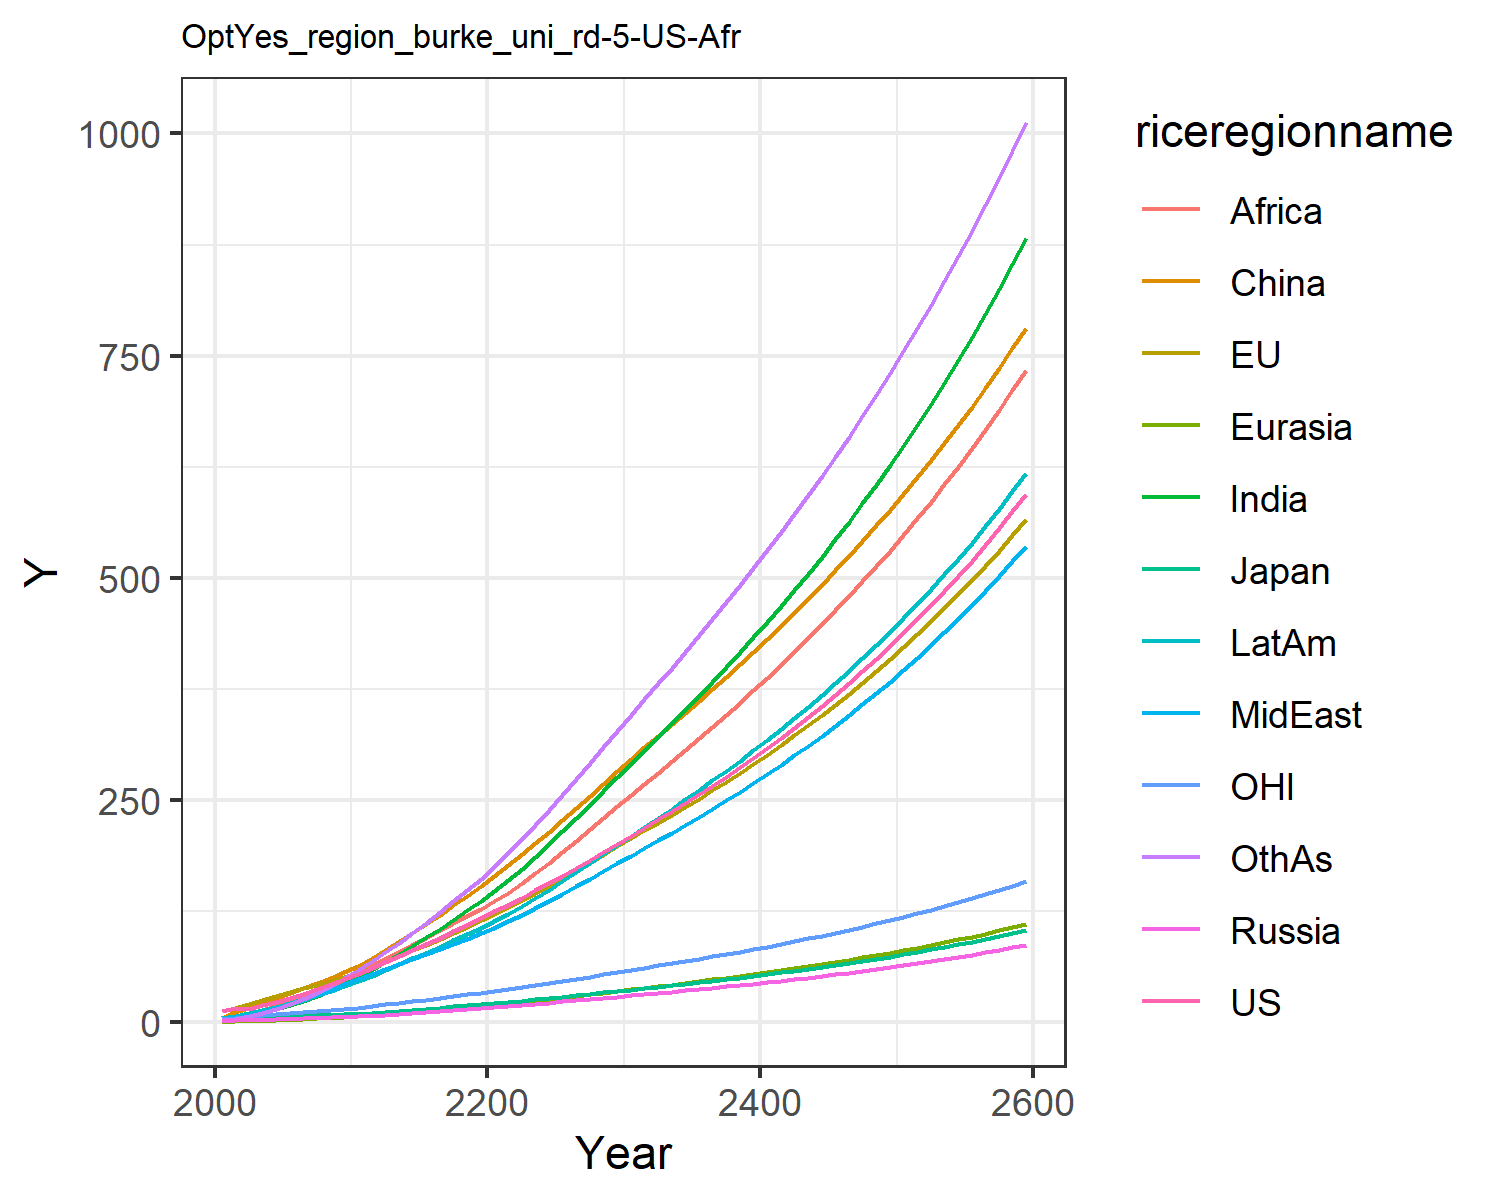

The table this chart was drawn from, first rows:
12.39041037335171, 13.048644222042725, 3.863074973863845, 1.710897784771871, 0.808921311416015, 5.329280249079883, 2.4130318028988493, 3.4555932158739826, 1.2868001389083317, 4.519903019497423, 3.8497906433209335, 2.5937440211884213
15.96, 16.39, 4.413, 2.271, 1.096, 11.89, 4.529, 5.708, 2.419, 7.032, 5.101, 4.123
15.66, 20.84, 5.2, 2.794, 1.539, 16.78, 7.258, 8.645, 9.273, 10.19, 6.586, 6.806
19.08, 25.3, 5.829, 3.281, 2.034, 21.97, 10.71, 12.19, 13.49, 13.84, 8.072, 10.42
23.24, 29.81, 6.204, 3.775, 2.583, 27.36, 14.9, 16.3, 17.98, 17.82, 9.488, 15
27.76, 34.12, 6.742, 4.281, 3.171, 32.77, 19.53, 20.61, 22.71, 21.89, 10.77, 20.24
32.5, 38.27, 7.389, 4.792, 3.802, 38.5, 24.57, 25.22, 27.76, 26.18, 11.95, 26.15
37.64, 42.44, 8.013, 5.291, 4.474, 44.45, 30.26, 30.43, 33.75, 30.8, 13.11, 33.03
43.14, 46.62, 8.616, 5.775, 5.179, 50.54, 36.6, 36.26, 40.8, 35.75, 14.27, 40.93
48.99, 50.8, 9.196, 6.24, 5.912, 56.68, 43.56, 42.78, 49, 41.01, 15.4, 49.86
54.99, 55.75, 9.975, 6.877, 6.776, 63.97, 51.08, 48.89, 57.02, 46.6, 16.78, 59.34
60.92, 61.58, 10.98, 7.729, 7.805, 72.89, 59.14, 54.12, 64.27, 52.46, 18.44, 69.24
67.87, 68.12, 12.15, 8.714, 8.956, 81.72, 67.78, 59.95, 71.77, 58.97, 20.29, 79.24
74.59, 74.55, 13.3, 9.71, 10.15, 91.12, 76.74, 65.62, 79.51, 65.48, 22.1, 89.82
81.4, 81.03, 14.44, 10.73, 11.39, 100.9, 86.1, 71.34, 87.48, 72.1, 23.93, 101
88.29, 87.37, 15.56, 11.77, 12.67, 111, 95.66, 77.06, 95.51, 78.62, 25.76, 112.4
95.31, 94.01, 16.74, 12.84, 13.98, 121.3, 105.6, 82.84, 103.7, 85.41, 27.64, 124.3
102.5, 100.8, 17.95, 13.94, 15.34, 131.9, 115.7, 88.63, 111.9, 92.31, 29.56, 136.6
109.8, 107.7, 19.19, 15.07, 16.72, 142.7, 126, 94.43, 120, 99.28, 31.52, 149.1
117.4, 114.8, 20.46, 16.23, 18.13, 153.6, 136.4, 100.2, 128, 106.3, 33.52, 161.7
125, 122.1, 21.76, 17.4, 19.61, 165, 147.6, 106.5, 136.6, 113.9, 35.58, 175.3
132.7, 129.7, 23.11, 18.59, 21.16, 176.9, 160.1, 113.6, 146.1, 122.2, 37.68, 190.2
140.5, 137.4, 24.49, 19.79, 22.76, 189.1, 173.1, 121, 156.9, 130.9, 39.84, 205.8
148.4, 145.4, 25.92, 21.02, 24.41, 201.6, 186.6, 128.6, 168.2, 139.9, 42.05, 221.9
156.6, 153.5, 27.37, 22.27, 26.1, 214.4, 200.4, 136.4, 179.9, 149.2, 44.32, 238.4
165.1, 162.1, 28.91, 23.59, 27.85, 227.6, 214.9, 144.6, 192.1, 159, 46.7, 255.9
173.8, 170.8, 30.48, 24.93, 29.64, 241.1, 229.7, 153, 204.5, 168.9, 49.12, 273.5
182.7, 179.7, 32.08, 26.3, 31.46, 254.7, 244.7, 161.5, 217.1, 179, 51.59, 291.4
191.8, 188.8, 33.71, 27.69, 33.32, 268.5, 260, 170.2, 230, 189.3, 54.1, 309.5
201.1, 198.1, 35.39, 29.12, 35.22, 282.6, 275.6, 179, 243.1, 199.9, 56.68, 327.8
210.3, 207.2, 37.03, 30.52, 37.1, 296.3, 291, 187.7, 256, 210.3, 59.2, 346
219.3, 215.9, 38.62, 31.89, 38.93, 309.3, 306, 196.2, 268.6, 220.3, 61.62, 363.6
228.3, 224.7, 40.21, 33.26, 40.76, 322.3, 321.1, 204.8, 281.1, 230.4, 64.06, 381.3
237.6, 233.6, 41.83, 34.66, 42.62, 335.3, 336.4, 213.5, 293.8, 240.6, 66.53, 399.1
247, 242.7, 43.48, 36.08, 44.51, 348.4, 351.8, 222.3, 306.7, 251, 69.04, 417.1
256.6, 251.9, 45.16, 37.52, 46.43, 361.7, 367.5, 231.3, 319.7, 261.5, 71.6, 435.3
266.5, 261.3, 46.89, 39, 48.39, 375.2, 383.4, 240.5, 332.8, 272.3, 74.22, 453.8
276.7, 270.9, 48.66, 40.52, 50.39, 388.9, 399.7, 249.9, 346.2, 283.3, 76.9, 472.6
287.1, 280.8, 50.47, 42.07, 52.43, 402.8, 416.3, 259.5, 359.9, 294.5, 79.64, 491.7
297.8, 290.9, 52.33, 43.67, 54.52, 417, 433.2, 269.3, 373.8, 306, 82.46, 511.1
308.8, 301.3, 54.24, 45.3, 56.66, 431.5, 450.5, 279.4, 387.9, 317.8, 85.34, 530.9
320.1, 312, 56.21, 46.98, 58.85, 446.2, 468.2, 289.8, 402.4, 329.9, 88.31, 551.1
331.7, 322.9, 58.23, 48.7, 61.09, 461.3, 486.3, 300.4, 417.1, 342.3, 91.35, 571.8
343.7, 334.2, 60.31, 50.47, 63.39, 476.7, 504.8, 311.3, 432.2, 355, 94.47, 592.9
356, 345.7, 62.45, 52.3, 65.76, 492.4, 523.8, 322.5, 447.7, 368.1, 97.69, 614.4
368.7, 357.6, 64.66, 54.17, 68.18, 508.5, 543.3, 334, 463.5, 381.6, 101, 636.5
381.8, 369.8, 66.93, 56.1, 70.68, 524.9, 563.3, 345.8, 479.6, 395.4, 104.4, 659
395.3, 382.4, 69.27, 58.09, 73.24, 541.8, 583.8, 358, 496.2, 409.6, 107.9, 682.2
409.2, 395.3, 71.68, 60.13, 75.88, 559, 604.9, 370.5, 513.2, 424.2, 111.5, 705.9
423.6, 408.7, 74.16, 62.24, 78.59, 576.7, 626.6, 383.4, 530.7, 439.3, 115.2, 730.2
438.3, 422.4, 76.72, 64.41, 81.39, 594.8, 648.9, 396.7, 548.6, 454.8, 119, 755.1
453.6, 436.5, 79.36, 66.65, 84.26, 613.4, 671.9, 410.4, 567, 470.8, 122.9, 780.7
469.3, 451, 82.09, 68.96, 87.23, 632.5, 695.5, 424.4, 585.9, 487.2, 126.9, 807
485.6, 466, 84.9, 71.34, 90.28, 652.1, 719.8, 439, 605.3, 504.2, 131.1, 834
502.3, 481.5, 87.8, 73.8, 93.43, 672.2, 744.8, 453.9, 625.3, 521.7, 135.4, 861.8
519.6, 497.4, 90.79, 76.33, 96.67, 692.8, 770.6, 469.4, 645.8, 539.8, 139.8, 890.3
537.4, 513.8, 93.88, 78.94, 100, 714, 797.2, 485.3, 666.9, 558.4, 144.3, 919.6
555.9, 530.7, 97.07, 81.64, 103.5, 735.8, 824.6, 501.7, 688.7, 577.6, 149, 949.8
574.9, 548.2, 100.4, 84.42, 107, 758.2, 852.8, 518.7, 711, 597.4, 153.9, 980.8
594.5, 566.1, 103.8, 87.3, 110.7, 781.2, 881.9, 536.1, 734.1, 617.9, 158.8, 1013
